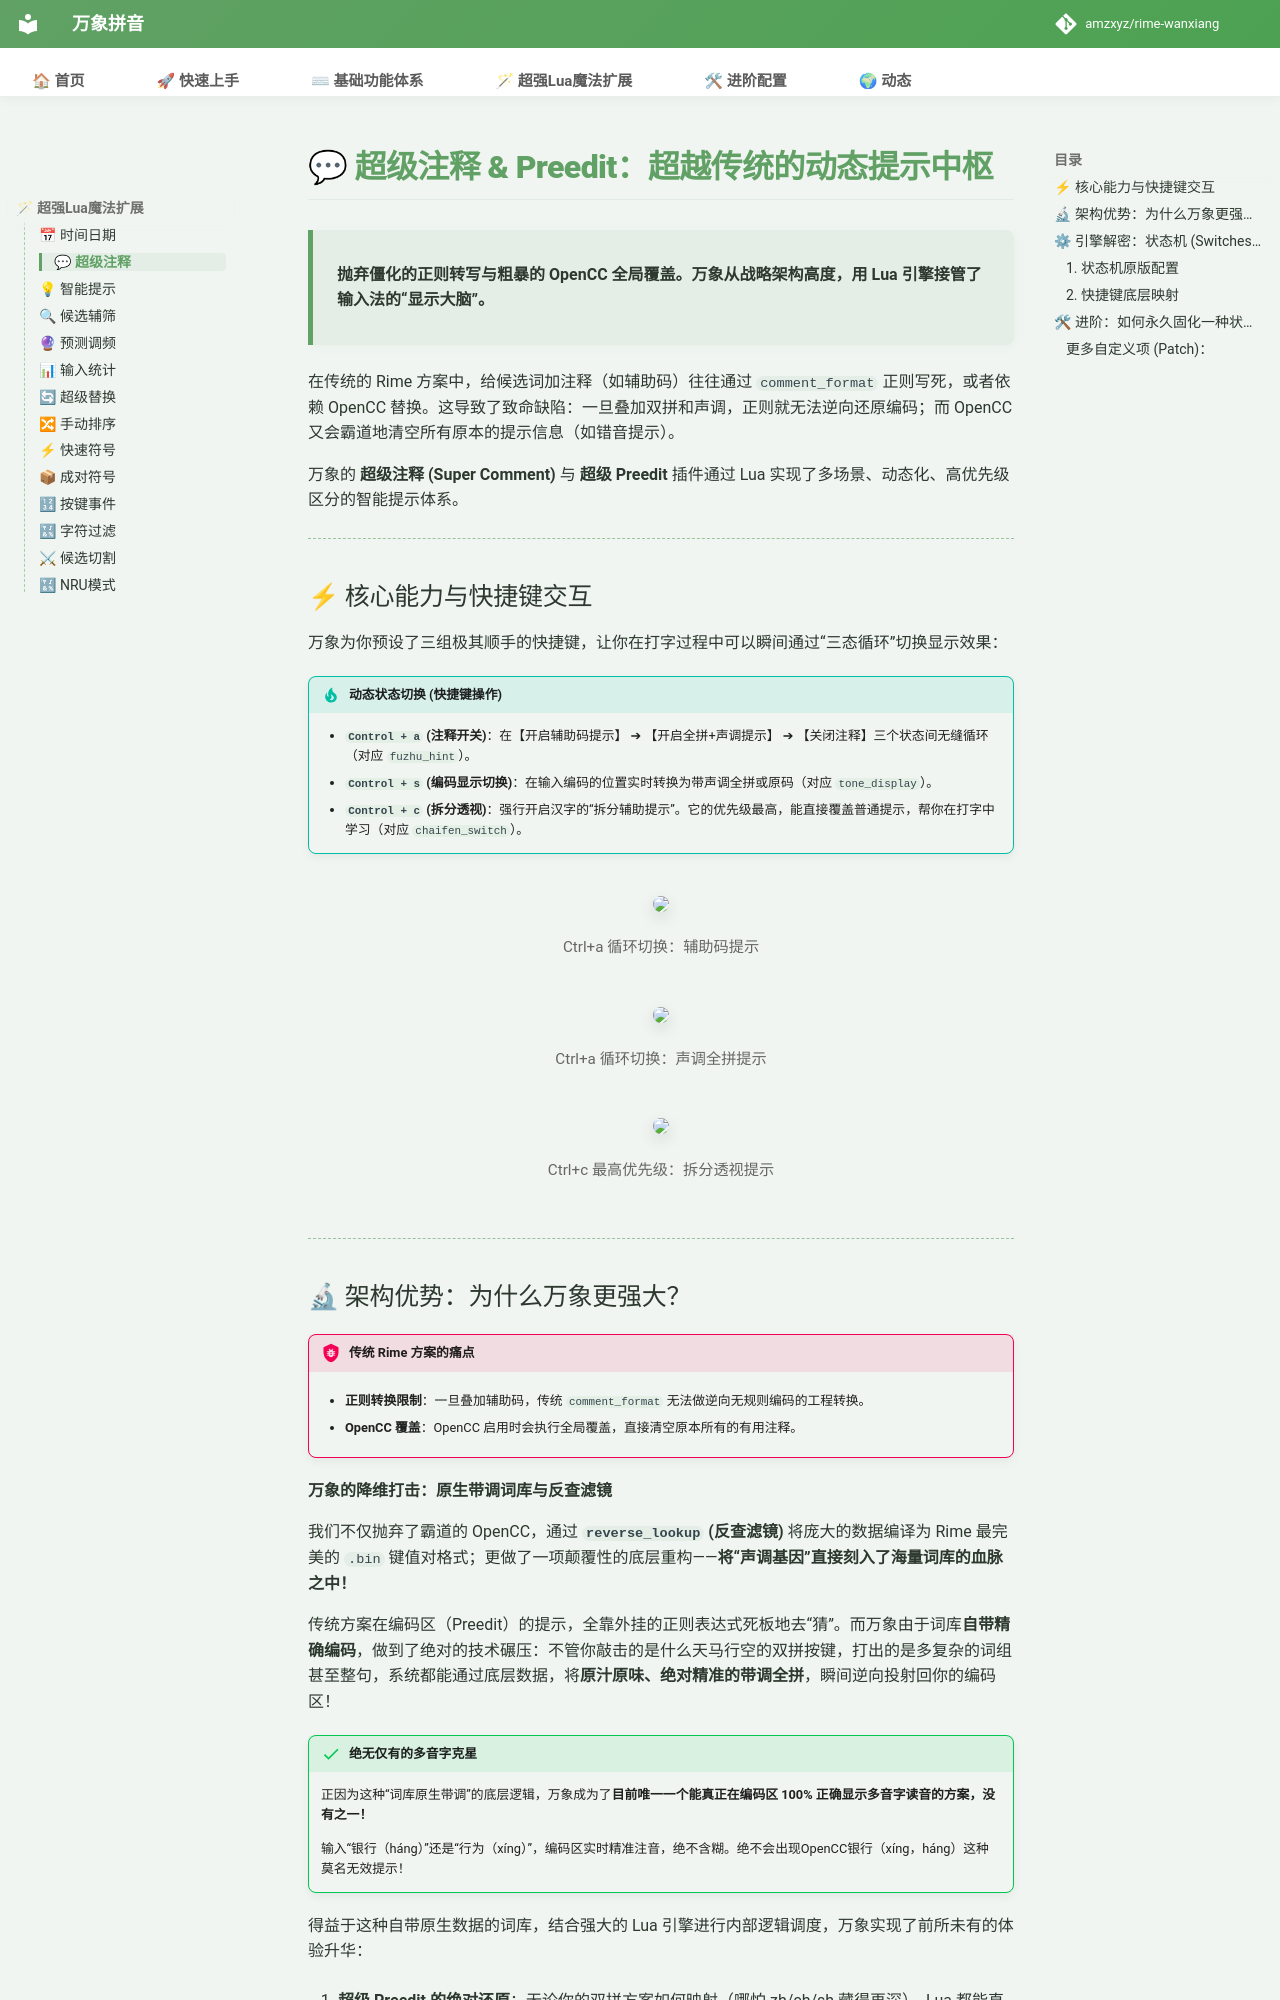

repository: shoudaoshuangpin/rime-wanxiang · page: doc/super_comment/index.html · generator: mkdocs

# 💬 超级注释 & Preedit：超越传统的动态提示中枢

> **抛弃僵化的正则转写与粗暴的 OpenCC 全局覆盖。万象从战略架构高度，用 Lua 引擎接管了输入法的“显示大脑”。**

在传统的 Rime 方案中，给候选词加注释（如辅助码）往往通过 `comment_format` 正则写死，或者依赖 OpenCC 替换。这导致了致命缺陷：一旦叠加双拼和声调，正则就无法逆向还原编码；而 OpenCC 又会霸道地清空所有原本的提示信息（如错音提示）。

万象的 **超级注释 (Super Comment)** 与 **超级 Preedit** 插件通过 Lua 实现了多场景、动态化、高优先级区分的智能提示体系。

---

## ⚡ 核心能力与快捷键交互

万象为你预设了三组极其顺手的快捷键，让你在打字过程中可以瞬间通过“三态循环”切换显示效果：

!!! tip "动态状态切换 (快捷键操作)"
    * **`Control + a` (注释开关)**：在【开启辅助码提示】 ➔ 【开启全拼+声调提示】 ➔ 【关闭注释】三个状态间无缝循环（对应 `fuzhu_hint`）。
    * **`Control + s` (编码显示切换)**：在输入编码的位置实时转换为带声调全拼或原码（对应 `tone_display`）。
    * **`Control + c` (拆分透视)**：强行开启汉字的“拆分辅助提示”。它的优先级最高，能直接覆盖普通提示，帮你在打字中学习（对应 `chaifen_switch`）。

<div style="display: flex; flex-direction: column; gap: 30px; align-items: center; margin: 2rem auto;">
    <div style="text-align: center; width: 100%; max-width: 600px;">
        <img src="https://storage.deepin.org/thread/202509260134283927_辅助码提示.jpg" 
             style="width: 100%; height: auto; border-radius: 10px; box-shadow: 0 6px 16px rgba(0,0,0,0.12);">
        <p style="font-size: 0.95em; color: #666; margin-top: 0.8rem;">Ctrl+a 循环切换：辅助码提示</p>
    </div>
    
    <div style="text-align: center; width: 100%; max-width: 600px;">
        <img src="https://storage.deepin.org/thread/202509260134278003_声调提示.jpg" 
             style="width: 100%; height: auto; border-radius: 10px; box-shadow: 0 6px 16px rgba(0,0,0,0.12);">
        <p style="font-size: 0.95em; color: #666; margin-top: 0.8rem;">Ctrl+a 循环切换：声调全拼提示</p>
    </div>
    
    <div style="text-align: center; width: 100%; max-width: 600px;">
        <img src="https://storage.deepin.org/thread/202509260134284782_拆分提示.jpg" 
             style="width: 100%; height: auto; border-radius: 10px; box-shadow: 0 6px 16px rgba(0,0,0,0.12);">
        <p style="font-size: 0.95em; color: #666; margin-top: 0.8rem;">Ctrl+c 最高优先级：拆分透视提示</p>
    </div>
</div>

---
